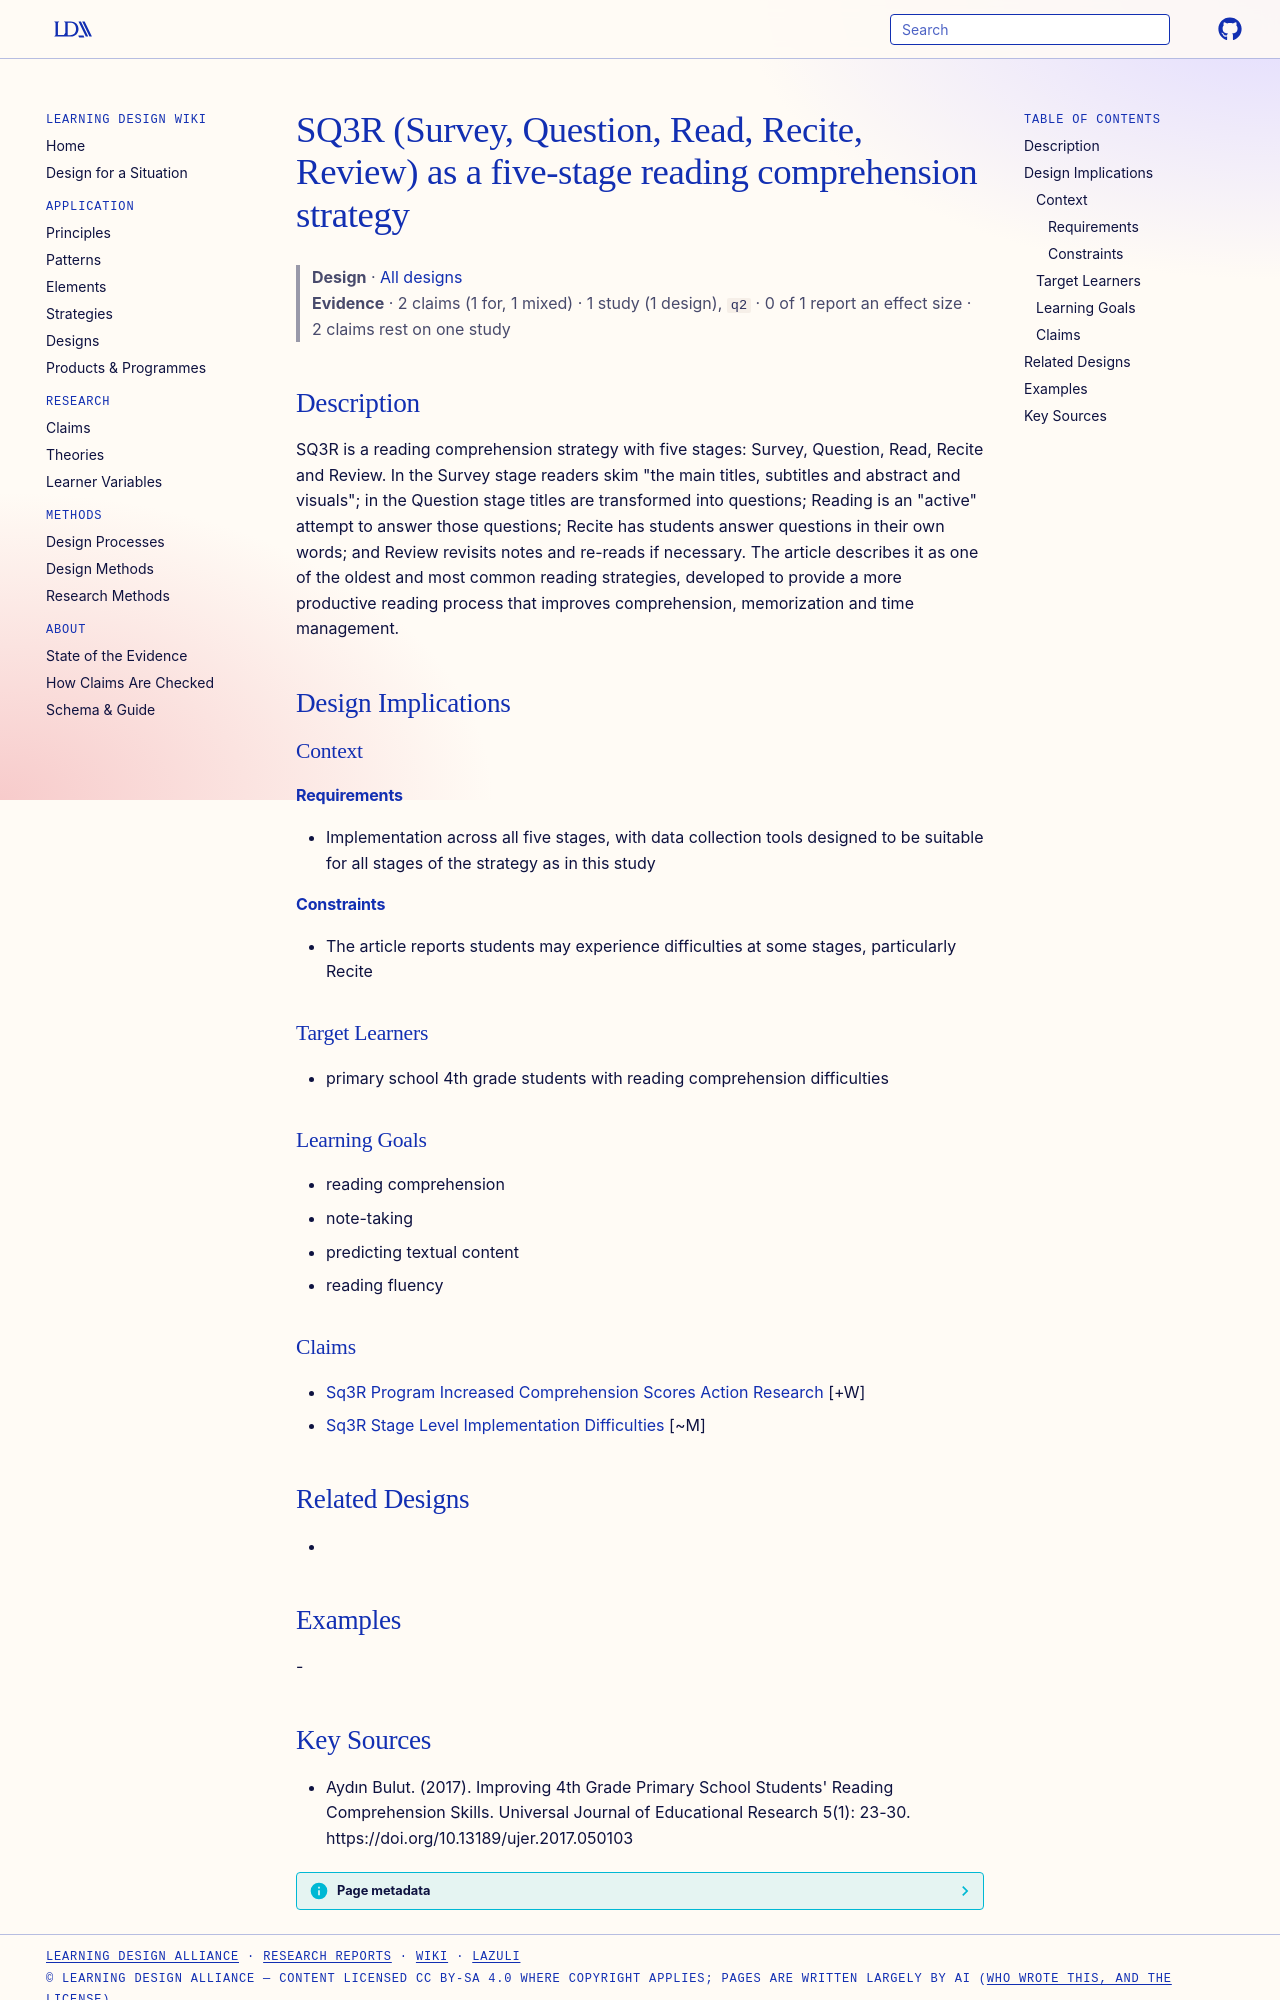

repository: Learning-Design-Alliance/learning-wiki · page: designs/sq3r-five-stage-reading-strategy/index.html · generator: mkdocs

---
type: design
id: sq3r-five-stage-reading-strategy
title: SQ3R (Survey, Question, Read, Recite, Review) as a five-stage reading comprehension strategy
description: "SQ3R is a reading comprehension strategy with five stages: Survey, Question, Read, Recite and Review."
status: review
generated:
  by: "process:settle-candidates"
  at: 2026-11-02
sources:
  - id: aydın-bulut-2017
    resource: "https://doi.org/10.13189/ujer.2017.050103"
    title: "Aydın Bulut. (2017). Improving 4th Grade Primary School Students' Reading Comprehension Skills. Universal Journal of Educational Research 5(1): 23-30. https://doi.org/10.13189/ujer.2017.050103"
    author: Aydın Bulut
---

# SQ3R (Survey, Question, Read, Recite, Review) as a five-stage reading comprehension strategy

> **Design** · [All designs](index.md)
> **Evidence** · 2 claims (1 for, 1 mixed) · 1 study (1 design), `q2` · 0 of 1 report an effect size · 2 claims rest on one study

## Description
SQ3R is a reading comprehension strategy with five stages: Survey, Question, Read, Recite and Review. In the Survey stage readers skim "the main titles, subtitles and abstract and visuals"; in the Question stage titles are transformed into questions; Reading is an "active" attempt to answer those questions; Recite has students answer questions in their own words; and Review revisits notes and re-reads if necessary. The article describes it as one of the oldest and most common reading strategies, developed to provide a more productive reading process that improves comprehension, memorization and time management.

## Design Implications

### Context
#### Requirements
- Implementation across all five stages, with data collection tools designed to be suitable for all stages of the strategy as in this study
#### Constraints
- The article reports students may experience difficulties at some stages, particularly Recite

### Target Learners
- primary school 4th grade students with reading comprehension difficulties

### Learning Goals
- reading comprehension
- note-taking
- predicting textual content
- reading fluency

### Claims
- [Sq3R Program Increased Comprehension Scores Action Research](../claims/sq3r-program-increased-comprehension-scores-action-research.md) [+W]
- [Sq3R Stage Level Implementation Difficulties](../claims/sq3r-stage-level-implementation-difficulties.md) [~M]

## Related Designs
- 

## Examples
-
